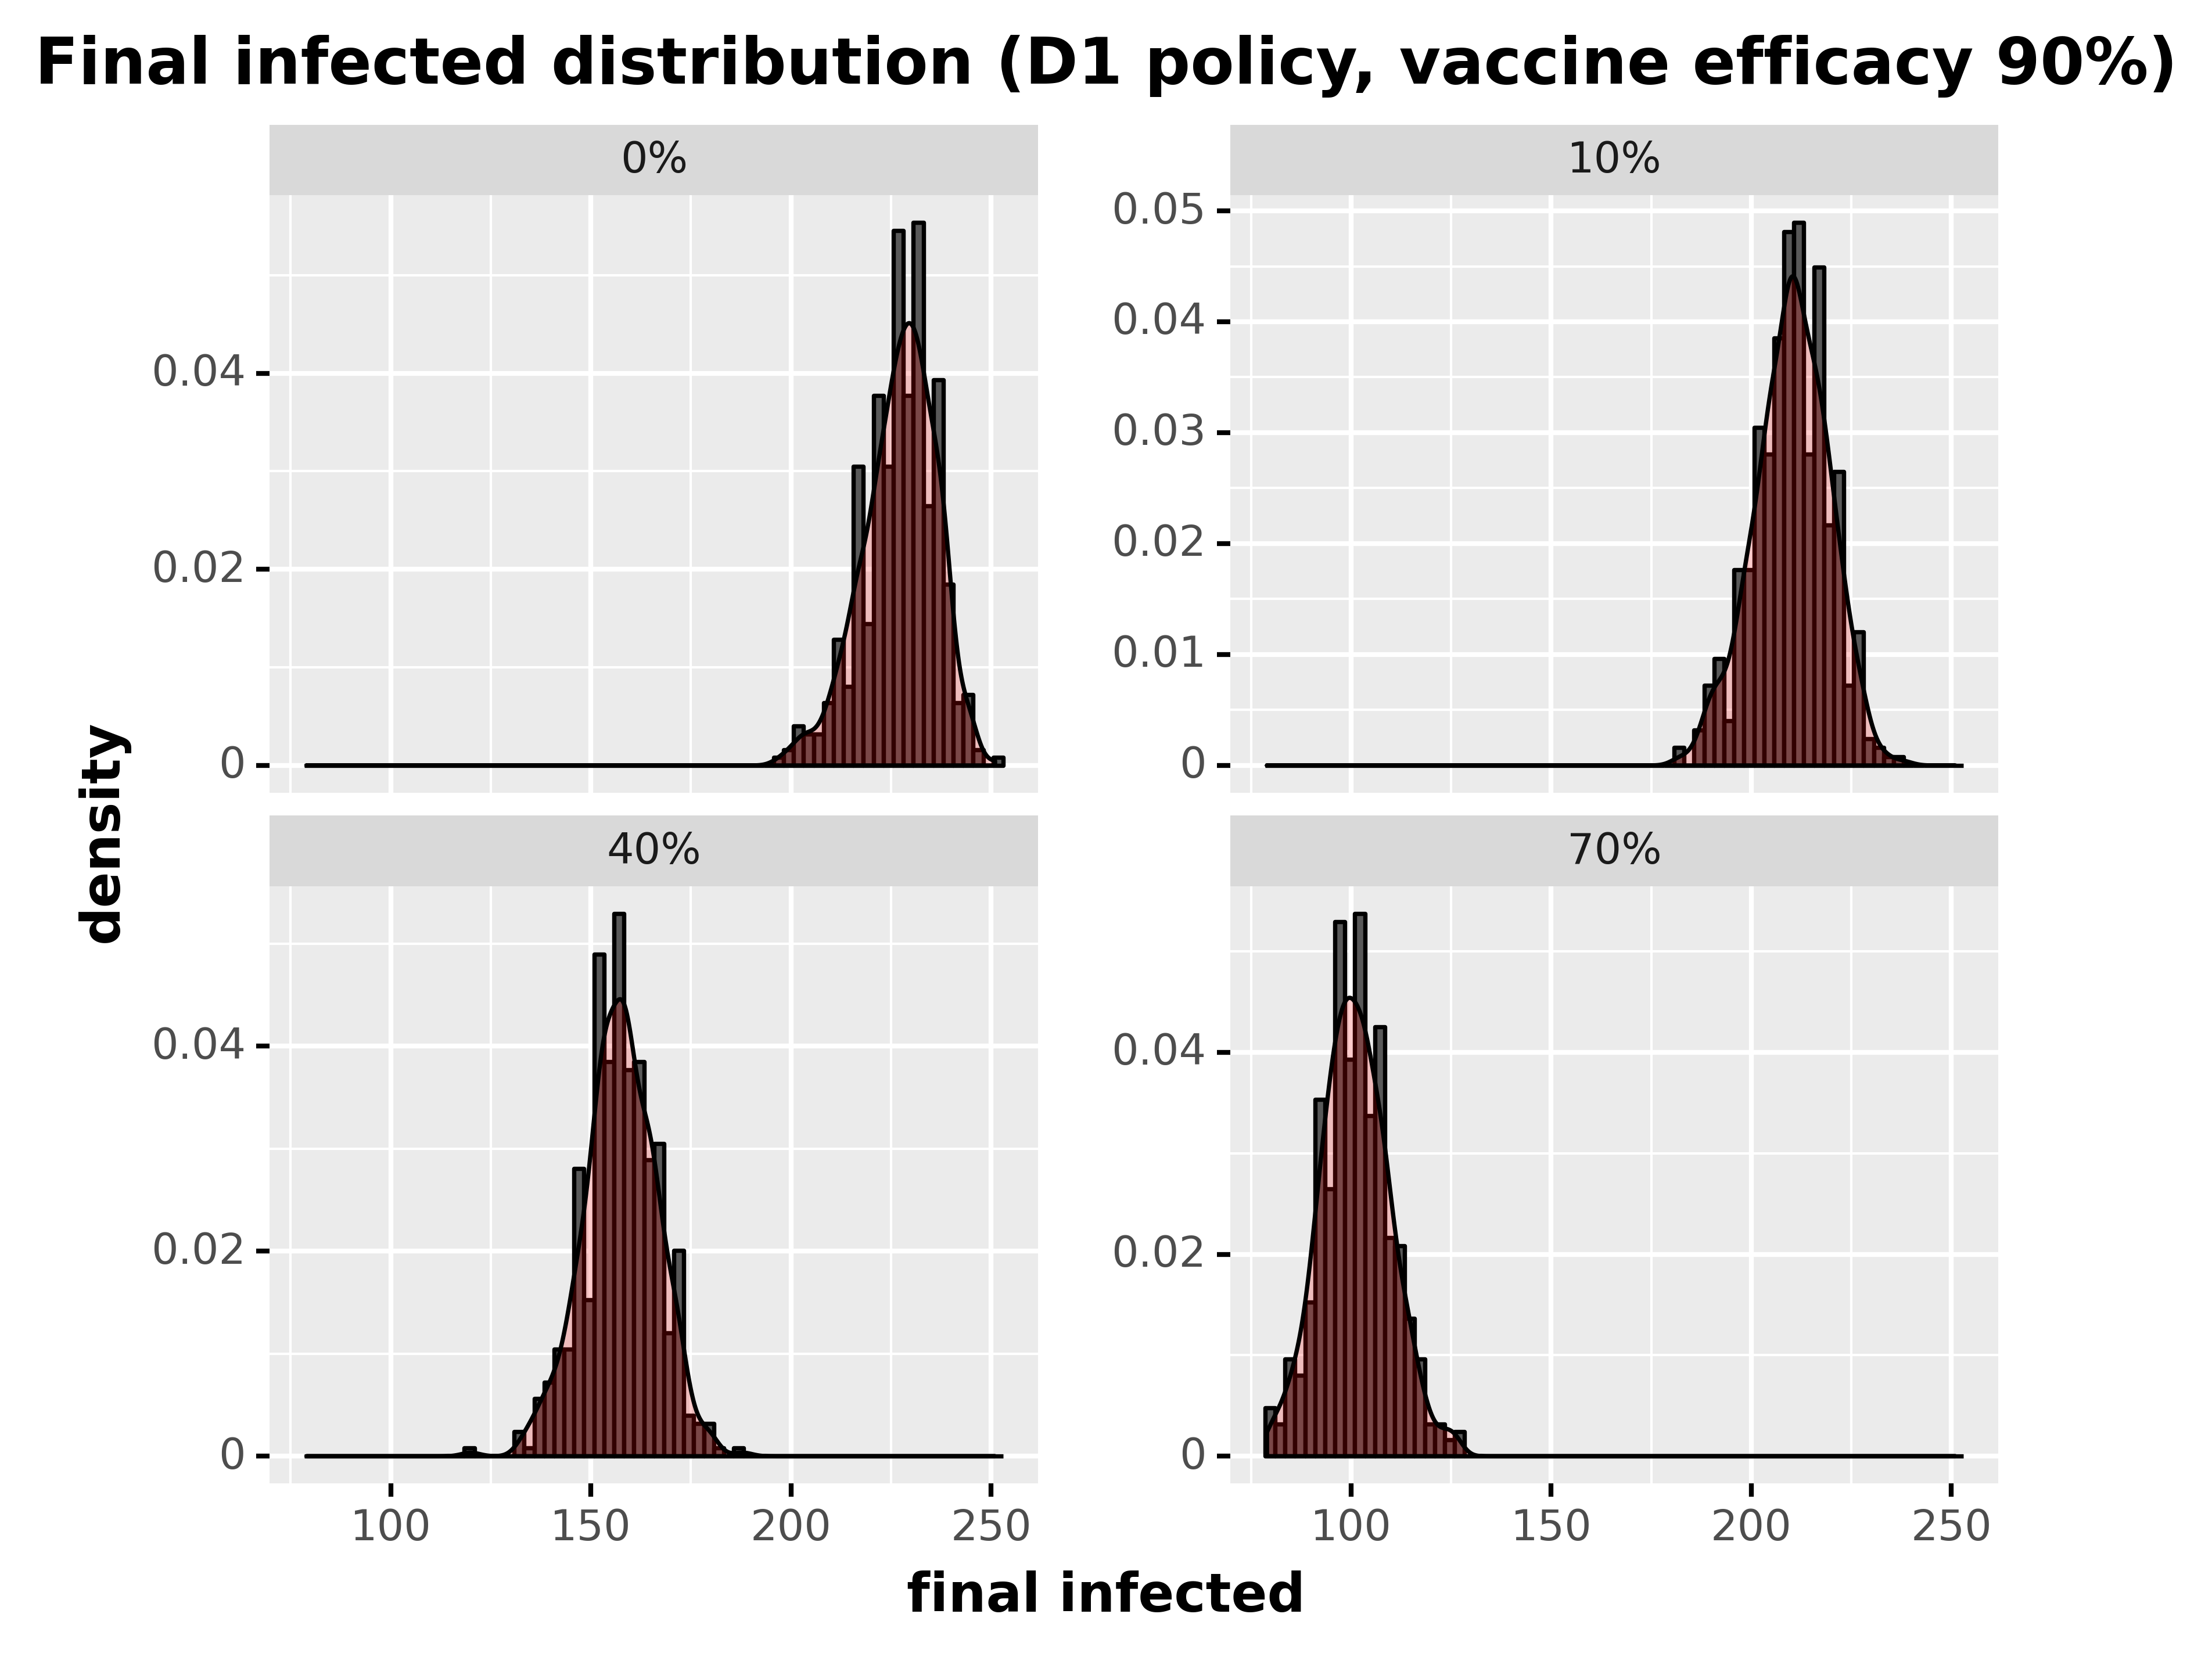

The file beside this chart, header and first rows:
, day, final_infected, type_pretty
60, 60, 223, 0%
121, 60, 229, 0%
182, 60, 239, 0%
243, 60, 238, 0%
304, 60, 239, 0%
365, 60, 224, 0%
426, 60, 233, 0%
487, 60, 231, 0%
548, 60, 237, 0%
609, 60, 200, 0%
670, 60, 238, 0%
731, 60, 216, 0%
792, 60, 224, 0%
853, 60, 230, 0%
914, 60, 235, 0%
975, 60, 227, 0%
1036, 60, 235, 0%
1097, 60, 224, 0%
1158, 60, 202, 0%
1219, 60, 238, 0%
1280, 60, 210, 0%
1341, 60, 203, 0%
1402, 60, 212, 0%
1463, 60, 224, 0%
1524, 60, 243, 0%
1585, 60, 224, 0%
1646, 60, 241, 0%
1707, 60, 236, 0%
1768, 60, 210, 0%
1829, 60, 232, 0%
1890, 60, 235, 0%
1951, 60, 234, 0%
2012, 60, 225, 0%
2073, 60, 226, 0%
2134, 60, 211, 0%
2195, 60, 239, 0%
2256, 60, 235, 0%
2317, 60, 237, 0%
2378, 60, 227, 0%
2439, 60, 231, 0%
2500, 60, 229, 0%
2561, 60, 236, 0%
2622, 60, 246, 0%
2683, 60, 233, 0%
2744, 60, 230, 0%
2805, 60, 227, 0%
2866, 60, 212, 0%
2927, 60, 218, 0%
2988, 60, 238, 0%
3049, 60, 209, 0%
3110, 60, 244, 0%
3171, 60, 231, 0%
3232, 60, 238, 0%
3293, 60, 238, 0%
3354, 60, 230, 0%
3415, 60, 217, 0%
3476, 60, 235, 0%
3537, 60, 233, 0%
3598, 60, 237, 0%
3659, 60, 224, 0%
... 1,940 more rows
